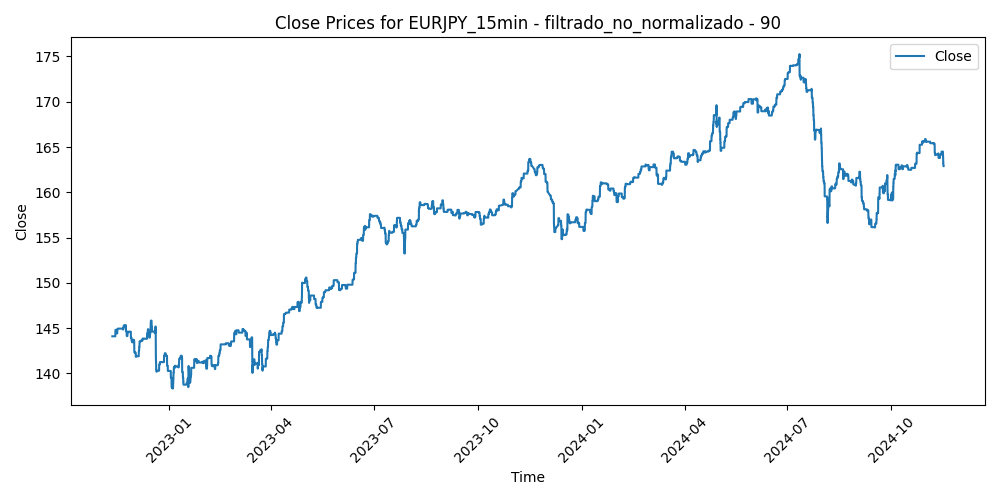

The table this chart was drawn from, first rows:
Time, Close, Volume, diferencia_media_90
2022-11-11 18:45:00, 144.1, 1659, 0.5301
2022-11-11 19:00:00, 144.1, 1679, 0.4666
2022-11-11 19:15:00, 144.1, 1621, 0.5105
2022-11-11 19:30:00, 144.1, 1764, 0.5502
2022-11-11 19:45:00, 144.1, 1437, 0.5951
2022-11-11 20:00:00, 144.1, 1278, 0.6594
2022-11-11 20:15:00, 144.1, 1327, 0.652
2022-11-11 20:30:00, 144.1, 1532, 0.5688
2022-11-11 20:45:00, 144.1, 1205, 0.524
2022-11-11 21:00:00, 144.1, 1462, 0.5156
2022-11-11 21:15:00, 144.1, 1309, 0.5423
2022-11-11 21:30:00, 144.1, 1238, 0.5414
2022-11-11 21:45:00, 144.1, 1536, 0.5678
2022-11-11 22:00:00, 144.1, 1663, 0.6397
2022-11-11 22:15:00, 144.1, 1202, 0.5527
2022-11-11 22:30:00, 144.1, 1354, 0.4566
2022-11-11 22:45:00, 144.1, 1267, 0.4294
2022-11-11 23:00:00, 144.1, 813, 0.4341
2022-11-11 23:15:00, 144.1, 452, 0.3969
2022-11-11 23:30:00, 144.1, 421, 0.3503
2022-11-11 23:45:00, 144.1, 813, 0.3459
2022-11-14 00:00:00, 144.1, 543, -0.359
2022-11-14 00:15:00, 144.1, 690, -0.1699
2022-11-14 00:30:00, 144.1, 381, -0.1508
2022-11-14 00:45:00, 144.1, 178, -0.1439
2022-11-14 01:00:00, 144.1, 2048, 0.02768
2022-11-14 01:15:00, 144.1, 1584, 0.06936
2022-11-14 01:30:00, 144.1, 1285, -0.05131
2022-11-14 01:45:00, 144.1, 1091, -0.1866
2022-11-14 02:00:00, 144.1, 1618, -0.1451
2022-11-14 02:15:00, 144.1, 1384, -0.1566
2022-11-14 02:30:00, 144.1, 1316, -0.1687
2022-11-14 02:45:00, 144.1, 1713, 0.06151
2022-11-14 03:00:00, 144.1, 2139, 0.1986
2022-11-14 03:15:00, 144.1, 1937, 0.136
2022-11-14 03:30:00, 144.1, 1656, 0.2156
2022-11-14 03:45:00, 144.1, 1439, 0.2655
2022-11-14 04:00:00, 144.1, 1387, 0.292
2022-11-14 04:15:00, 144.1, 1311, 0.2185
2022-11-14 04:30:00, 144.1, 1151, 0.2681
2022-11-14 04:45:00, 144.1, 1085, 0.2197
2022-11-14 05:00:00, 144.1, 1286, 0.3121
2022-11-14 05:15:00, 144.1, 1203, 0.2196
2022-11-14 05:30:00, 144.1, 1062, 0.2442
2022-11-14 05:45:00, 144.1, 1093, 0.1933
2022-11-14 06:00:00, 144.1, 1099, 0.1646
2022-11-14 06:15:00, 144.1, 1294, 0.01287
2022-11-14 06:30:00, 144.1, 1133, 0.08077
2022-11-14 06:45:00, 144.1, 924, 0.08758
2022-11-14 07:00:00, 144.1, 1121, 0.04067
2022-11-14 07:15:00, 144.1, 1264, 0.009633
2022-11-14 07:30:00, 144.1, 1430, 0.001178
2022-11-14 07:45:00, 144.1, 1130, -0.01996
2022-11-14 08:00:00, 144.1, 1344, 0.04136
2022-11-14 08:15:00, 144.1, 1108, 0.01712
2022-11-14 08:30:00, 144.1, 1051, 0.02586
2022-11-14 08:45:00, 144.1, 1238, -0.0934
2022-11-14 09:00:00, 144.1, 1548, -0.06428
2022-11-14 09:15:00, 144.1, 1367, -0.211
2022-11-14 09:30:00, 144.1, 1419, -0.1838
... 50,031 more rows
